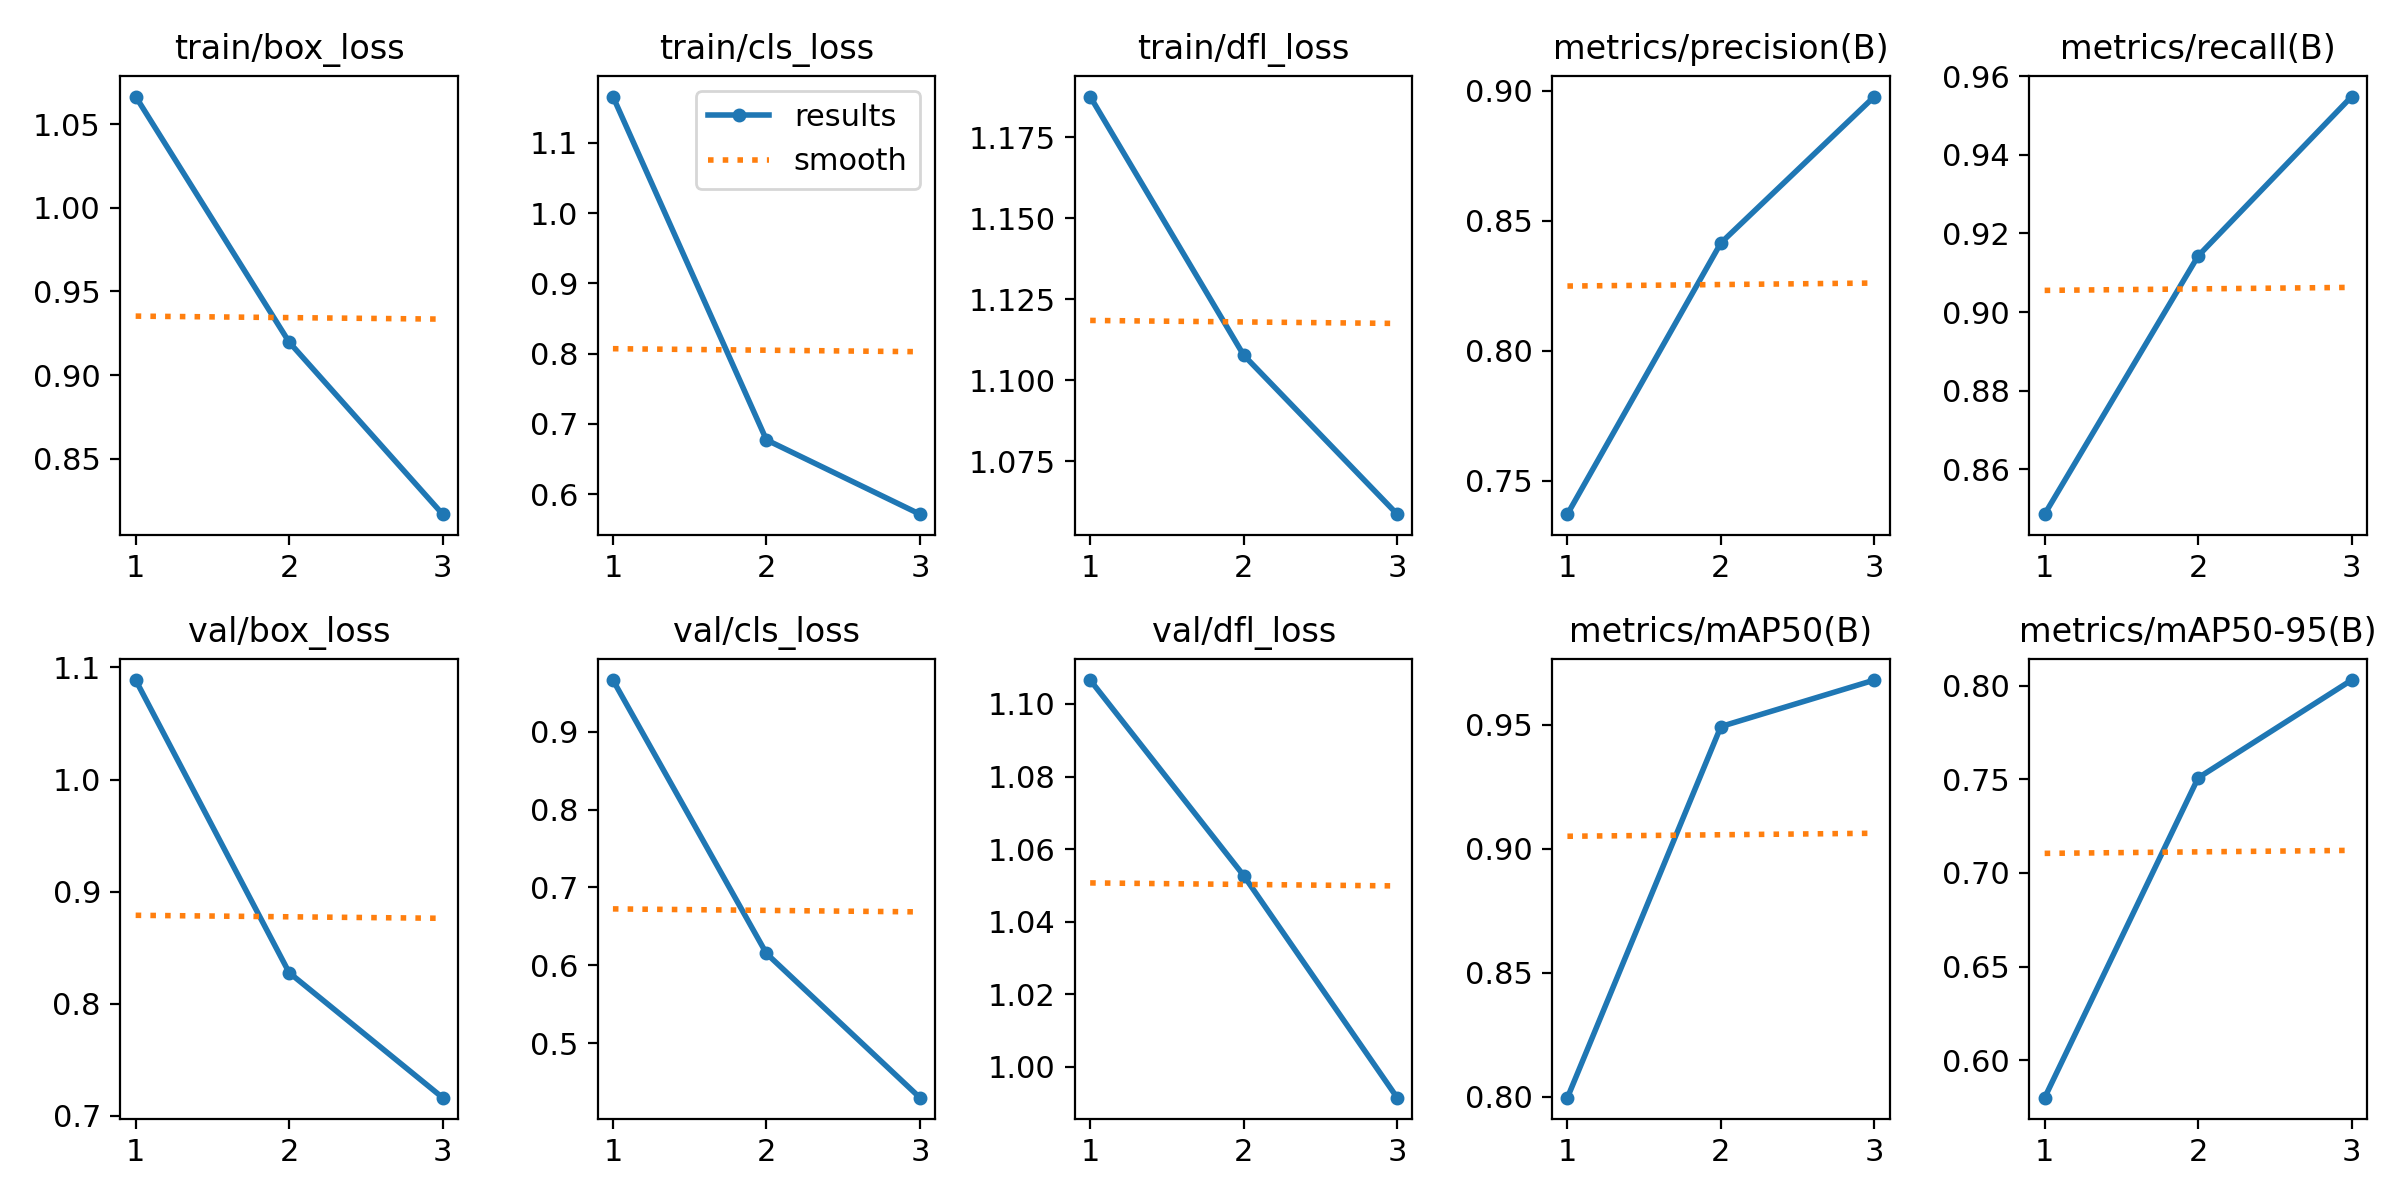

The data file committed next to this chart (first rows):
epoch, train/box_loss, train/cls_loss, train/dfl_loss, metrics/precision(B), metrics/recall(B), metrics/mAP50(B), metrics/mAP50-95(B), val/box_loss, val/cls_loss, val/dfl_loss, lr/pg0, lr/pg1, lr/pg2
1, 1.066, 1.166, 1.188, 0.7371, 0.8486, 0.7995, 0.58, 1.089, 0.9667, 1.107, 0.0005553, 0.0005553, 0.0005553
2, 0.9197, 0.6774, 1.108, 0.8415, 0.9143, 0.9493, 0.7508, 0.8277, 0.6152, 1.053, 0.0007443, 0.0007443, 0.0007443
3, 0.8169, 0.5717, 1.059, 0.8978, 0.9548, 0.968, 0.803, 0.7162, 0.4297, 0.9915, 0.0005667, 0.0005667, 0.0005667
